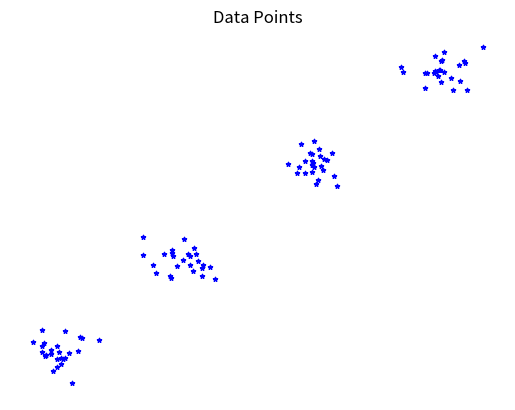

Generate this figure with matplotlib: (Note: this script raises an exception after producing the figure.)
#!/usr/bin/env python3
# -*- coding: utf-8 -*-
"""
Created on Sat Dec 10 14:44:28 2022

@author: noahscheider
"""

import numpy as np
import scipy.stats as st
import matplotlib as mpl
import matplotlib.pyplot as plt
import networkx as nx


def SimFullyConnectedGraph(X, sigma):
    n = X.shape[0]
    dist = lambda x, y, sig: np.exp(-np.linalg.norm(x-y,2)**2/2/sig**2)
    Sim = np.zeros((n,n))
    for i in range(n):
        for j in range(n):
            Sim[i, j] = dist(X[i,:], X[j,:], sigma)
    return Sim.reshape((n,n))-np.diag(np.ones(n))


n = 100
d = 2
X = np.empty((n,d))

# create artificial data 
#nb item per closter m
m=25
I = [2,4,6,8]
sigma = 0.244
np.random.seed(seed=2001)
for i in range(len(I)):
    X[m*i:m*(i+1),:] =  st.norm(I[i],sigma).rvs(size=m*d).reshape((m,2))

plt.scatter(X[:,0], X[:,1], s=10, c='b', marker='*')
plt.title("Data Points")
plt.axis('off')
plt.savefig("Img/DataPointsBlobs.png")
plt.show()

Data = X
posi = {}
for i in range(len(Data)):
    posi[i]= Data[i,:]

sig = 0.8
Sim = SimFullyConnectedGraph(Data, sig)
G = nx.from_numpy_matrix(Sim)
pos = nx.spring_layout(G)
Sim1 = Sim.flatten()
weights = np.array([G[u][v]['weight'] for u,v in G.edges()])
nx.draw(G, pos = posi, node_size=10, node_shape='*', node_color='b', edge_color=weights, edge_cmap=plt.cm.Greens)
plt.legend([f'sigma={sig}'], loc="upper left")
plt.axis('off')
plt.savefig("Img/SimFullConnected.png")
plt.show()
